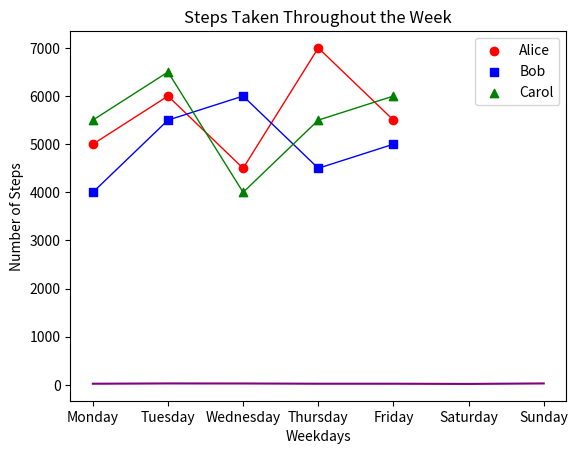
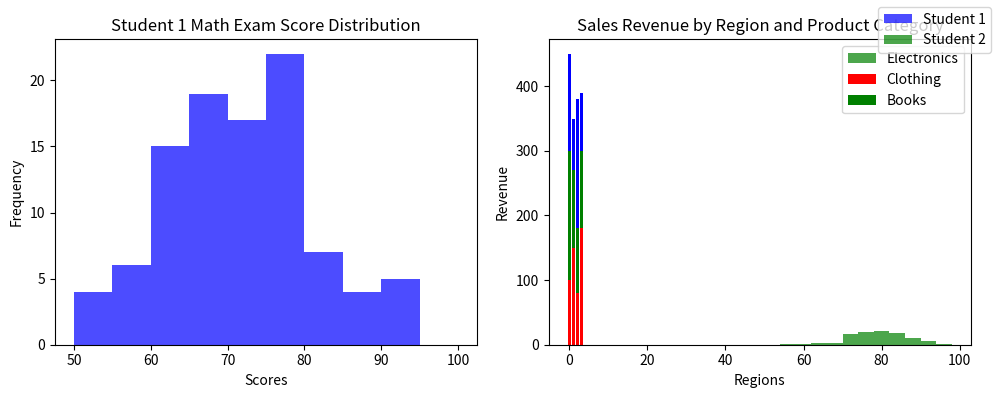

The matplotlib source for these figures, in order:
import matplotlib.pyplot as plt
import numpy as np

days = ['Monday', 'Tuesday', 'Wednesday',
        'Thursday', 'Friday', 'Saturday', 'Sunday']

temperature = np.random.randint(20, 31, size=len(days))

plt.plot(days, temperature, color='purple')
plt.title("Weekly Temperature")
plt.xlabel("Days of the Week")
plt.ylabel("Temperature (°C)")

plt.show()

import matplotlib.pyplot as plt

# Steps taken each day of the week for 3 students
weekdays = ['Monday', 'Tuesday', 'Wednesday', 'Thursday', 'Friday']
alice_steps = [5000, 6000, 4500, 7000, 5500]
bob_steps = [4000, 5500, 6000, 4500, 5000]
carol_steps = [5500, 6500, 4000, 5500, 6000]

# Scatter plot
plt.scatter(weekdays, alice_steps, marker='o', color='red', label='Alice')
plt.scatter(weekdays, bob_steps, marker='s', color='blue', label='Bob')
plt.scatter(weekdays, carol_steps, marker='^', color='green', label='Carol')

# Line connecting scatterplot points
plt.plot(weekdays, alice_steps, color='red', linestyle='-', linewidth=1)
plt.plot(weekdays, bob_steps, color='blue', linestyle='-', linewidth=1)
plt.plot(weekdays, carol_steps, color='green', linestyle='-', linewidth=1)

# Legend
plt.legend()

# Axes labels and title
plt.xlabel('Weekdays')
plt.ylabel('Number of Steps')
plt.title('Steps Taken Throughout the Week')

# Display the plot
plt.show()

# Generate sample scores for two students
student1_scores = np.random.normal(70, 10, 100)  # Mean: 70, Standard Deviation: 10
student2_scores = np.random.normal(80, 8, 100)   # Mean: 80, Standard Deviation: 8

# Set the bin sizes for the histograms
bin_size_student1 = 5
bin_size_student2 = 4

# Create a figure with two subplots
fig, axes = plt.subplots(1, 2, figsize=(10, 4))

# Plot histogram for Student 1
axes[0].hist(student1_scores, bins=range(50, 101, bin_size_student1), color='blue', alpha=0.7)
axes[0].set_title("Student 1 Math Exam Score Distribution")
axes[0].set_xlabel("Scores")
axes[0].set_ylabel("Frequency")

# Plot histogram for Student 2
axes[1].hist(student2_scores, bins=range(50, 101, bin_size_student2), color='green', alpha=0.7)
axes[1].set_title("Student 1 Math Exam Score Distribution")
axes[1].set_xlabel("Scores")
axes[1].set_ylabel("Frequency")

# Add a legend to differentiate the two students
fig.legend(['Student 1', 'Student 2'])

# Adjust spacing between subplots
fig.tight_layout()

# Display the histogram plots
plt.show()

import matplotlib.pyplot as plt
import numpy as np

regions = ['North', 'South', 'East', 'West']
categories = ['Electronics', 'Clothing', 'Books']

revenue = np.array([[100, 200, 150],
                    [150, 120, 80],
                    [80, 100, 200],
                    [180, 120, 90]])

plt.bar(np.arange(len(regions)), revenue[:, 0], color='red')
plt.bar(np.arange(len(regions)), revenue[:, 1], bottom=revenue[:, 0], color='green')
plt.bar(np.arange(len(regions)), revenue[:, 2], bottom=np.sum(revenue[:, :2], axis=1), color='blue')

plt.title("Sales Revenue by Region and Product Category")
plt.xlabel("Regions")
plt.ylabel("Revenue")
plt.legend(categories)